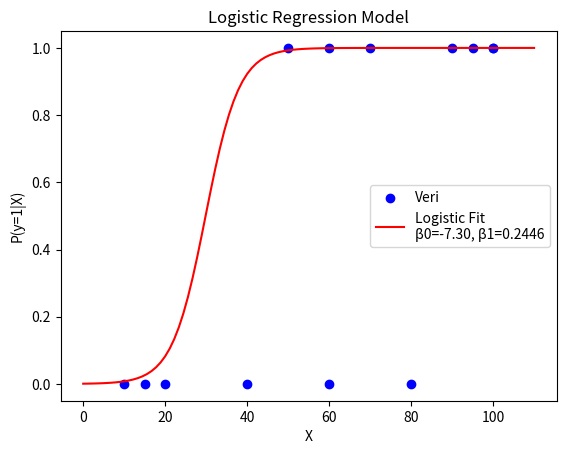

Source code (Python):
import numpy as np
import matplotlib.pyplot as plt

# Veri seti
X = np.array([10, 15, 20, 40, 50, 60, 60, 70, 80, 90, 95, 100, 100])
y = np.array([0, 0, 0, 0, 1, 0, 1, 1, 0, 1, 1, 1, 1])

# Sigmoid fonksiyonu
def sigmoid(z):
    return 1 / (1 + np.exp(-z))

# Gradient Descent ile parametreleri bulma
def logistic_regression(X, y, learning_rate=0.01, epochs=10000):
    # Başlangıç parametreleri
    beta_0 = 0.0
    beta_1 = 0.0
    n = len(X)
    
    # Gradient Descent
    for _ in range(epochs):
        # Tahmin
        z = beta_0 + beta_1 * X
        y_pred = sigmoid(z)
        
        # Gradient'ları hesapla
        error = y_pred - y
        grad_beta_0 = np.sum(error) / n
        grad_beta_1 = np.sum(error * X) / n
        
        # Parametreleri güncelle
        beta_0 -= learning_rate * grad_beta_0
        beta_1 -= learning_rate * grad_beta_1
    
    return beta_0, beta_1

# Modeli eğit
beta_0, beta_1 = logistic_regression(X, y)
print(f"beta_0: {beta_0}")
print(f"beta_1: {beta_1}")

# Modeli görselleştirme
X_plot = np.linspace(min(X)-10, max(X)+10, 100)
P = sigmoid(beta_0 + beta_1 * X_plot)

plt.scatter(X, y, color='blue', label='Veri')
plt.plot(X_plot, P, color='red', label=f'Logistic Fit\nβ0={beta_0:.2f}, β1={beta_1:.4f}')
plt.xlabel('X')
plt.ylabel('P(y=1|X)')
plt.legend()
plt.title('Logistic Regression Model')
plt.savefig('question3.png')
plt.show()